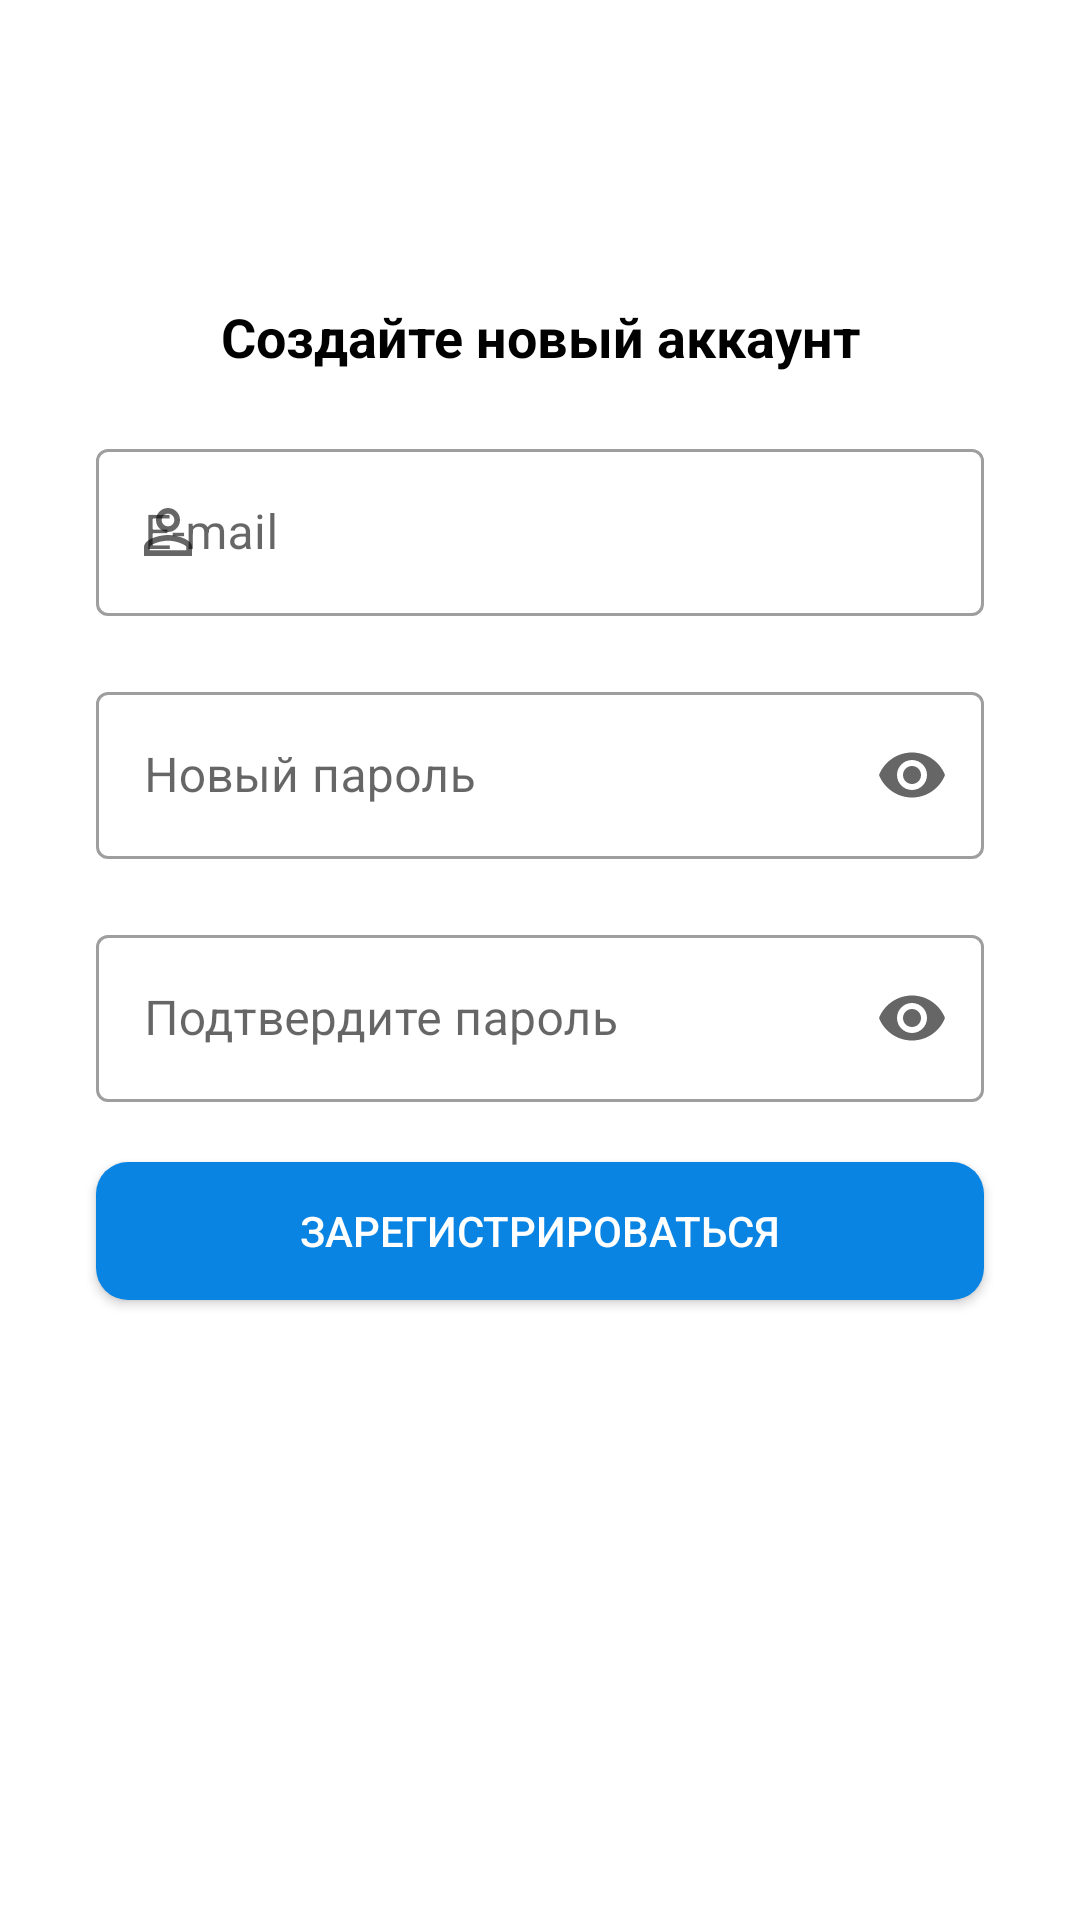

Here is an Android app screen rendered from its layout file. Give the layout XML and the strings, colors and styles it references.
<!-- AndroidManifest.xml: application theme Theme.CustomIncomeMate -->
<!-- res/layout/activity_register.xml -->
<?xml version="1.0" encoding="utf-8"?>
<androidx.constraintlayout.widget.ConstraintLayout
    xmlns:app="http://schemas.android.com/apk/res-auto"
    xmlns:tools="http://schemas.android.com/tools"
    xmlns:android="http://schemas.android.com/apk/res/android"
    android:layout_width="match_parent"
    android:layout_height="match_parent"
    tools:context=".auth.RegisterActivity">

    <TextView
        android:id="@+id/textView7"
        android:layout_width="wrap_content"
        android:layout_height="wrap_content"
        android:layout_marginTop="100dp"
        android:text="@string/create_new_account"
        android:textColor="@color/black"
        android:textStyle="bold"
        android:textAlignment="center"
        android:textSize="18dp"
        app:layout_constraintHorizontal_bias="0.5"
        app:layout_constraintEnd_toEndOf="parent"
        app:layout_constraintStart_toStartOf="parent"
        app:layout_constraintTop_toTopOf="parent" />

    <com.google.android.material.textfield.TextInputLayout
        android:id="@+id/editTextEmailRegisterLayout"
        style="@style/Widget.MaterialComponents.TextInputLayout.OutlinedBox"
        android:layout_width="match_parent"
        android:layout_height="wrap_content"
        android:layout_marginTop="20dp"
        android:layout_marginStart="32dp"
        android:layout_marginEnd="32dp"
        android:hint="@string/e_mail"
        app:layout_constraintHorizontal_bias="0.5"
        app:layout_constraintEnd_toEndOf="@+id/textView7"
        app:layout_constraintStart_toStartOf="@+id/textView7"
        app:layout_constraintTop_toBottomOf="@+id/textView7"
        app:startIconDrawable="@drawable/ic_baseline_person_outline_24">

        <com.google.android.material.textfield.TextInputEditText
            android:id="@+id/editTextEmailRegister"
            android:layout_width="match_parent"
            android:layout_height="wrap_content"
            android:maxLines="1"
            android:inputType="textEmailAddress" />
    </com.google.android.material.textfield.TextInputLayout>

    <com.google.android.material.textfield.TextInputLayout
        android:id="@+id/editTextPasswordRegisterLayout"
        style="@style/Widget.MaterialComponents.TextInputLayout.OutlinedBox"
        android:layout_width="match_parent"
        android:layout_height="wrap_content"
        android:layout_marginTop="20dp"
        android:layout_marginStart="32dp"
        android:layout_marginEnd="32dp"
        android:hint="@string/new_password"
        app:endIconMode="password_toggle"
        app:layout_constraintHorizontal_bias="0.5"
        app:layout_constraintEnd_toEndOf="@+id/editTextEmailRegisterLayout"
        app:layout_constraintStart_toStartOf="@+id/editTextEmailRegisterLayout"
        app:layout_constraintTop_toBottomOf="@+id/editTextEmailRegisterLayout"
        app:startIconDrawable="@drawable/ic_baseline_mail_outline_24">

        <com.google.android.material.textfield.TextInputEditText
            android:id="@+id/editTextPasswordRegister"
            android:layout_width="match_parent"
            android:layout_height="wrap_content"
            android:inputType="textPassword" />
    </com.google.android.material.textfield.TextInputLayout>

    <com.google.android.material.textfield.TextInputLayout
        android:id="@+id/editTextPasswordRegisterConfirmLayout"
        style="@style/Widget.MaterialComponents.TextInputLayout.OutlinedBox"
        android:layout_width="match_parent"
        android:layout_height="wrap_content"
        android:layout_marginStart="32dp"
        android:layout_marginTop="20dp"
        android:layout_marginEnd="32dp"
        android:hint="@string/confirm_password"
        app:endIconMode="password_toggle"
        app:layout_constraintEnd_toEndOf="@+id/editTextPasswordRegisterLayout"
        app:layout_constraintHorizontal_bias="0.5"
        app:layout_constraintStart_toStartOf="@+id/editTextPasswordRegisterLayout"
        app:layout_constraintTop_toBottomOf="@+id/editTextPasswordRegisterLayout"
        app:startIconDrawable="@drawable/ic_baseline_mail_outline_24">

        <com.google.android.material.textfield.TextInputEditText
            android:id="@+id/editTextPasswordRegisterConfirm"
            android:layout_width="match_parent"
            android:layout_height="wrap_content"
            android:inputType="textPassword" />
    </com.google.android.material.textfield.TextInputLayout>

    <androidx.appcompat.widget.AppCompatButton
        android:id="@+id/registerBtn"
        android:layout_marginTop="20dp"
        android:layout_width="0dp"
        android:layout_height="46dp"
        android:text="@string/register"
        android:textAlignment="center"
        android:textColor="@color/white"
        android:background="@drawable/rectangle"
        android:backgroundTint="@color/blue"
        app:layout_constraintEnd_toEndOf="@+id/editTextPasswordRegisterConfirmLayout"
        app:layout_constraintHorizontal_bias="0.0"
        app:layout_constraintStart_toStartOf="@+id/editTextPasswordRegisterConfirmLayout"
        app:layout_constraintTop_toBottomOf="@+id/editTextPasswordRegisterConfirmLayout" />

</androidx.constraintlayout.widget.ConstraintLayout>
<!-- resources referenced by this layout -->
<resources>
  <color name="black">#FF000000</color>
  <color name="blue">#0984e3</color>
  <color name="white">#FFFFFFFF</color>
  <!-- drawable ic_baseline_person_outline_24 (drawable) -->
  <vector android:height="24dp" android:tint="@color/black"
      android:viewportHeight="24" android:viewportWidth="24"
      android:width="24dp" xmlns:android="http://schemas.android.com/apk/res/android">
      <path android:fillColor="@android:color/black" android:pathData="M12,5.9c1.16,0 2.1,0.94 2.1,2.1s-0.94,2.1 -2.1,2.1S9.9,9.16 9.9,8s0.94,-2.1 2.1,-2.1m0,9c2.97,0 6.1,1.46 6.1,2.1v1.1L5.9,18.1L5.9,17c0,-0.64 3.13,-2.1 6.1,-2.1M12,4C9.79,4 8,5.79 8,8s1.79,4 4,4 4,-1.79 4,-4 -1.79,-4 -4,-4zM12,13c-2.67,0 -8,1.34 -8,4v3h16v-3c0,-2.66 -5.33,-4 -8,-4z"/>
  </vector>
  <!-- drawable rectangle (drawable) -->
  <?xml version="1.0" encoding="utf-8"?>
  <shape
      android:shape="rectangle"
      xmlns:android="http://schemas.android.com/apk/res/android">
  
      <solid android:color="@color/white"/>
      <corners android:radius="32px"/>
  </shape>
  <string name="confirm_password">Подтвердите пароль</string>
  <string name="create_new_account">Создайте новый аккаунт</string>
  <string name="e_mail">E-mail</string>
  <string name="new_password">Новый пароль</string>
  <string name="register">Зарегистрироваться</string>
  <style name="Theme.CustomIncomeMate" parent="Theme.MaterialComponents.DayNight.NoActionBar">
          
          <item name="colorPrimary">@color/purple_500</item>
          <item name="colorPrimaryVariant">@color/purple_700</item>
          <item name="colorOnPrimary">@color/white</item>
          
          <item name="colorSecondary">@color/teal_200</item>
          <item name="colorSecondaryVariant">@color/teal_700</item>
          <item name="colorOnSecondary">@color/black</item>
          
          
          <item name="android:statusBarColor">@color/black</item>
          
  
      </style>
  <color name="purple_500">#FF6200EE</color>
  <color name="purple_700">#FF3700B3</color>
  <color name="teal_200">#FF03DAC5</color>
  <color name="teal_700">#FF018786</color>
</resources>
